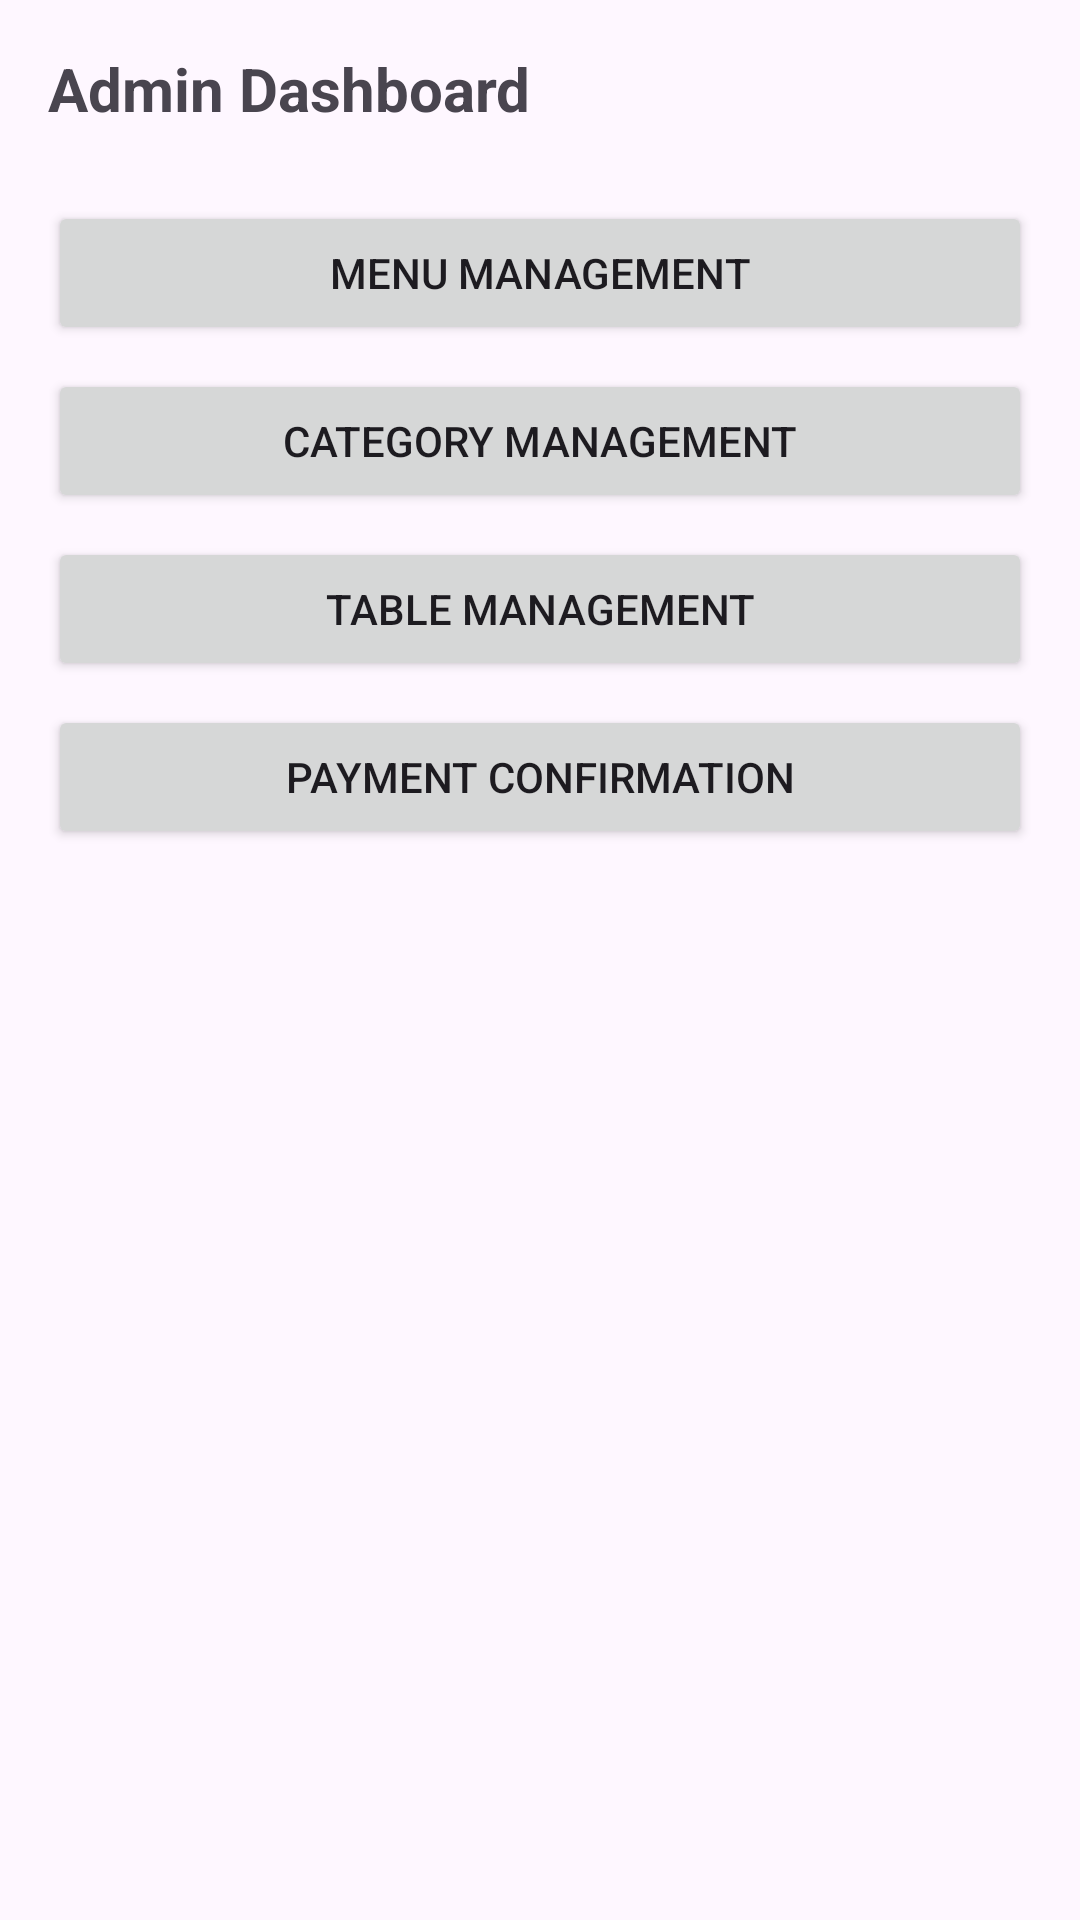

Write the Android layout XML for this screen, with the resource values it uses.
<!-- AndroidManifest.xml: application theme Theme.CafeLuxe -->
<!-- res/layout/fragment_admin.xml -->
<?xml version="1.0" encoding="utf-8"?>
<LinearLayout xmlns:android="http://schemas.android.com/apk/res/android"
    android:layout_width="match_parent"
    android:layout_height="match_parent"
    android:orientation="vertical"
    android:padding="16dp">

    <TextView
        android:layout_width="wrap_content"
        android:layout_height="wrap_content"
        android:text="Admin Dashboard"
        android:textSize="20sp"
        android:textStyle="bold"
        android:layout_marginBottom="16dp"/>

    <Button
        android:layout_width="match_parent"
        android:layout_height="wrap_content"
        android:text="Menu Management"
        android:layout_marginTop="8dp"/>

    <Button
        android:layout_width="match_parent"
        android:layout_height="wrap_content"
        android:text="Category Management"
        android:layout_marginTop="8dp"/>

    <Button
        android:layout_width="match_parent"
        android:layout_height="wrap_content"
        android:text="Table Management"
        android:layout_marginTop="8dp"/>

    <Button
        android:layout_width="match_parent"
        android:layout_height="wrap_content"
        android:text="Payment Confirmation"
        android:layout_marginTop="8dp"/>

</LinearLayout>
<!-- resources referenced by this layout -->
<resources>
  <style name="Theme.CafeLuxe" parent="Theme.Material3.DayNight.NoActionBar">
          <item name="colorPrimary">#18181b</item>
          <item name="android:statusBarColor">?attr/colorPrimary</item>
      </style>
</resources>
